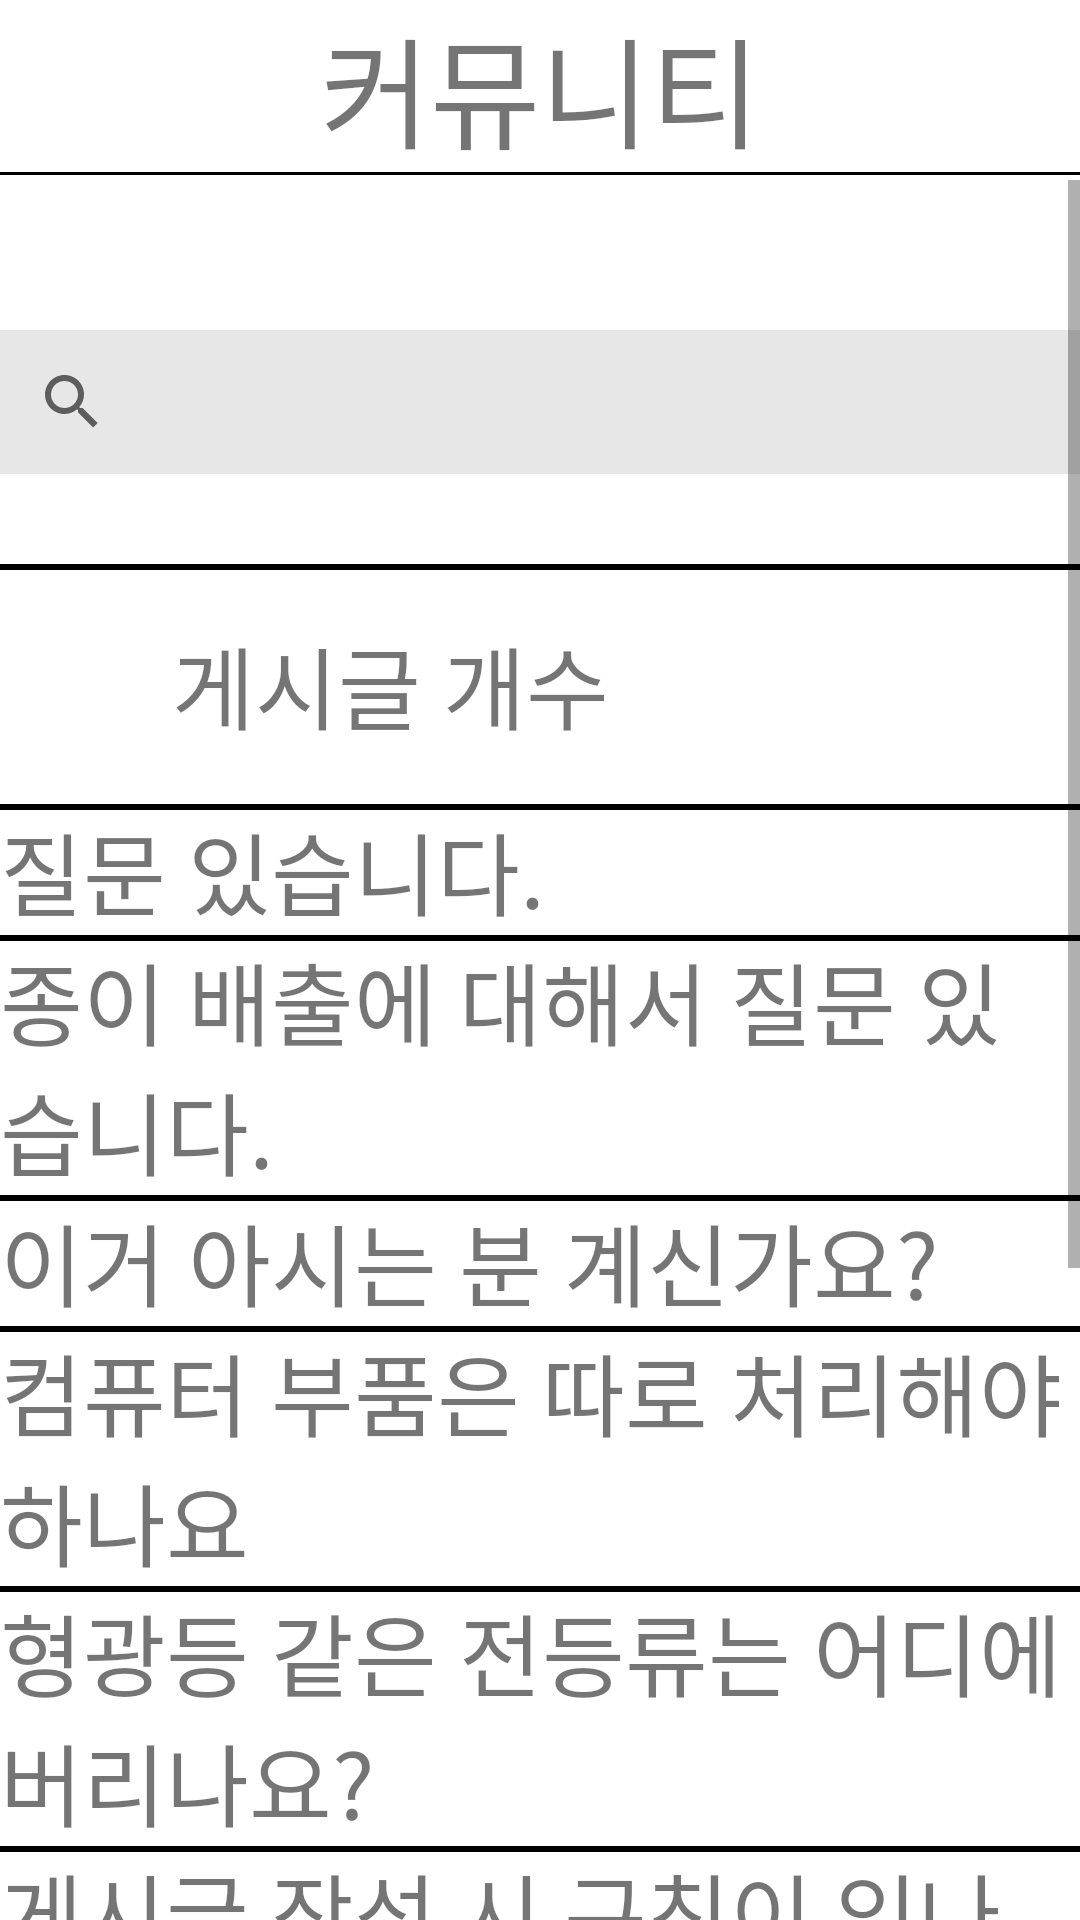

Here is an Android app screen rendered from its layout file. Give the layout XML and the strings, colors and styles it references.
<!-- AndroidManifest.xml: application theme Theme.Mileage2 -->
<!-- res/layout/fragment_comunity.xml -->
<?xml version="1.0" encoding="utf-8"?>
<FrameLayout xmlns:android="http://schemas.android.com/apk/res/android"
    xmlns:tools="http://schemas.android.com/tools"
    android:layout_width="match_parent"
    android:layout_height="match_parent"
    xmlns:app="http://schemas.android.com/apk/res-auto"
    tools:context=".comunity">


    <TextView
        android:id="@+id/title_comunity"
        android:layout_width="match_parent"
        android:layout_height="wrap_content"
        android:layout_marginBottom="5dp"
        android:gravity="center"
        android:text="커뮤니티"
        android:textAlignment="center"
        android:background="@drawable/bottomline"
        android:textSize="40dp" />

    <ScrollView
        android:layout_marginTop="60dp"
        android:layout_width="match_parent"
        android:layout_height="match_parent">

        <LinearLayout
            android:layout_width="match_parent"
            android:layout_height="wrap_content"
            android:orientation="vertical">

            <androidx.appcompat.widget.SearchView
                android:layout_width="match_parent"
                android:layout_height="wrap_content"
                android:layout_marginTop="50dp"
                android:layout_marginBottom="30dp"
                android:background="#E8E7E7" />

            <LinearLayout
                android:layout_width="match_parent"
                android:layout_height="match_parent"
                android:background="@drawable/topline"
                android:orientation="horizontal">

                <TextView
                    android:id="@+id/tv_number"
                    android:layout_width="match_parent"
                    android:layout_height="match_parent"
                    android:layout_weight="1"
                    android:gravity="center"
                    android:text="게시글 개수"
                    android:textAlignment="center"
                    android:textSize="30dp" />

                <ImageButton
                    android:id="@+id/ib_write"
                    android:layout_width="200dp"
                    android:layout_height="80dp"
                    android:layout_weight="1"
                    android:background="@drawable/writeicon" />

            </LinearLayout>

            <LinearLayout
                android:layout_width="match_parent"
                android:layout_height="match_parent"
                android:orientation="vertical">

                <TextView
                    android:id="@+id/tv_post1"
                    android:layout_width="match_parent"
                    android:layout_height="wrap_content"
                    android:layout_weight="1"
                    android:text="질문 있습니다."
                    android:background="@drawable/topline"
                    android:textSize="30dp" />

                <TextView
                    android:id="@+id/tv_post2"
                    android:layout_width="match_parent"
                    android:layout_height="wrap_content"
                    android:layout_weight="1"
                    android:text="종이 배출에 대해서 질문 있습니다."
                    android:background="@drawable/topline"
                    android:textSize="30dp" />

                <TextView
                    android:id="@+id/tv_post3"
                    android:layout_width="match_parent"
                    android:layout_height="wrap_content"
                    android:layout_weight="1"
                    android:text="이거 아시는 분 계신가요?"
                    android:background="@drawable/topline"
                    android:textSize="30dp" />

                <TextView
                    android:id="@+id/tv_post4"
                    android:layout_width="match_parent"
                    android:layout_height="wrap_content"
                    android:layout_weight="1"
                    android:text="컴퓨터 부품은 따로 처리해야하나요"
                    android:background="@drawable/topline"
                    android:textSize="30dp" />

                <TextView
                    android:id="@+id/tv_post5"
                    android:layout_width="match_parent"
                    android:layout_height="wrap_content"
                    android:layout_weight="1"
                    android:text="형광등 같은 전등류는 어디에 버리나요?"
                    android:background="@drawable/topline"
                    android:textSize="30dp" />

                <TextView
                    android:id="@+id/tv_post6"
                    android:layout_width="match_parent"
                    android:layout_height="wrap_content"
                    android:layout_weight="1"
                    android:background="@drawable/topline"
                    android:text="게시글 작성 시 규칙이 있나요?"
                    android:textSize="30dp" />

                <TextView
                    android:id="@+id/tv_post7"
                    android:layout_width="match_parent"
                    android:layout_height="wrap_content"
                    android:layout_weight="1"
                    android:text="앱 사용에 대한 질문입니다"
                    android:background="@drawable/topline"
                    android:textSize="30dp" />

                <TextView
                    android:id="@+id/tv_post8"
                    android:layout_width="match_parent"
                    android:layout_height="wrap_content"
                    android:layout_weight="1"
                    android:text="이벤트에 관해 궁금한 부분입니다."
                    android:background="@drawable/topline"
                    android:textSize="30dp" />

                <TextView
                    android:id="@+id/tv_post9"
                    android:layout_width="match_parent"
                    android:layout_height="wrap_content"
                    android:layout_weight="1"
                    android:text="이벤트 참여 어떻게 하나요?"
                    android:background="@drawable/topline"
                    android:textSize="30dp" />

                <TextView
                    android:id="@+id/tv_post10"
                    android:layout_width="match_parent"
                    android:layout_height="wrap_content"
                    android:layout_weight="1"
                    android:text="결제 문의입니다."
                    android:background="@drawable/topline"
                    android:textSize="30dp" />

                <Button
                    android:id="@+id/btn_add"
                    android:layout_width="match_parent"
                    android:layout_height="wrap_content"
                    android:layout_marginTop="20dp"
                    android:background="@drawable/button_shape"
                    android:text="더보기" />
            </LinearLayout>

        </LinearLayout>
    </ScrollView>


</FrameLayout>
<!-- resources referenced by this layout -->
<resources>
  <!-- drawable bottomline (drawable) -->
  <?xml version="1.0" encoding="utf-8"?>
  <layer-list xmlns:android="http://schemas.android.com/apk/res/android">
      <item>
          <shape android:shape="rectangle">
              <solid android:color="#000000"/>
          </shape>
      </item>
  
      <item android:bottom="1dp">
          <shape android:shape="rectangle">
              <solid android:color="#FFFFFF"/>
          </shape>
      </item>
  </layer-list>
  <!-- drawable button_shape (drawable) -->
  <?xml version="1.0" encoding="utf-8"?>
  <shape xmlns:android="http://schemas.android.com/apk/res/android"
      android:shape="rectangle" >
      <solid android:color="#D4F4FA"/>
      <corners
          android:radius="30dp"/>
      <stroke
          android:width="3dp"
          android:color="#000000" />
  </shape>
  <!-- drawable topline (drawable) -->
  <?xml version="1.0" encoding="utf-8"?>
  <layer-list xmlns:android="http://schemas.android.com/apk/res/android">
      <item>
          <shape android:shape="rectangle">
              <solid android:color="#000000"/>
          </shape>
      </item>
      <item android:top="2dp">
          <shape android:shape="rectangle">
              <solid android:color="#FFFFFF"/>
          </shape>
      </item>
  
  </layer-list>
  <style name="Theme.Mileage2" parent="Theme.MaterialComponents.DayNight.DarkActionBar">
          
          <item name="colorPrimary">@color/purple_500</item>
          <item name="colorPrimaryVariant">@color/purple_700</item>
          <item name="colorOnPrimary">@color/white</item>
          
          <item name="colorSecondary">@color/teal_200</item>
          <item name="colorSecondaryVariant">@color/teal_700</item>
          <item name="colorOnSecondary">@color/black</item>
          
          <item name="android:statusBarColor" tools:targetApi="l">?attr/colorPrimaryVariant</item>
          
      </style>
  <!-- not gathered from this repository: default colours our renderer supplied (Android Studio template values) -->
  <color name="purple_500">#FF6200EE</color>
  <color name="purple_700">#FF3700B3</color>
  <color name="teal_200">#FF03DAC5</color>
  <color name="teal_700">#FF018786</color>
  <color name="black">#FF000000</color>
  <color name="white">#FFFFFFFF</color>
</resources>
